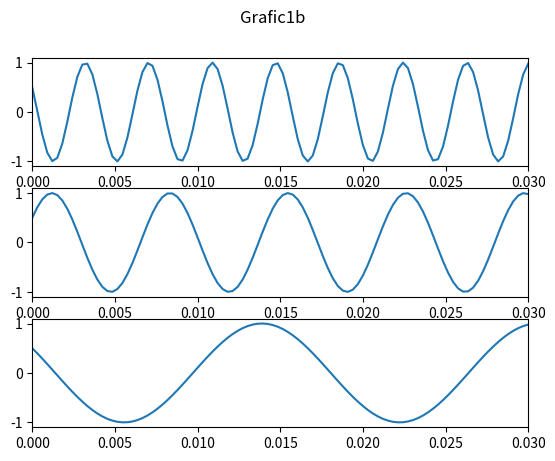
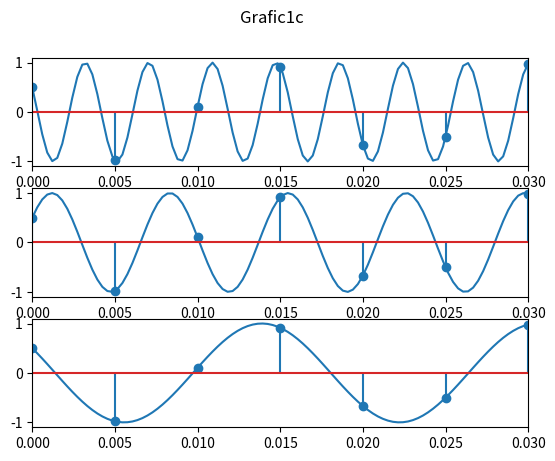

Here is the Python script that generated these plots, in order:
import numpy as np
import matplotlib.pyplot as plt

#ex1
#a)
t = np.linspace(0, 0.03, 100)

#b)
x = np.cos(520 * np.pi * t + np.pi / 3)
y = np.cos(280 * np.pi * t - np.pi / 3)
z = np.cos(120 * np.pi * t + np.pi / 3)

fig, axs = plt.subplots(3)
fig.suptitle('Grafic1b')
axs[0].plot(t, x)
axs[1].plot(t, y)
axs[2].plot(t, z)
for ax in axs.flat:
    ax.set_xlim([0, 0.03])
    
plt.savefig('ex1b.pdf')   
plt.show()

#c)
fs = 200

N = int(np.round(0.03 * fs)) + 1     
n = np.linspace(0, 0.03, N)       
xn = np.cos(520 * np.pi * n + np.pi / 3)
yn = np.cos(280 * np.pi * n - np.pi / 3)
zn = np.cos(120 * np.pi * n + np.pi / 3)
 
fig, axs = plt.subplots(3)
fig.suptitle('Grafic1c')

axs[0].plot(t, x)
axs[0].stem(n, xn)
axs[1].plot(t, y)
axs[1].stem(n, yn)
axs[2].plot(t, z)
axs[2].stem(n, zn)
for ax in axs.flat:
    ax.set_xlim([0, 0.03])
plt.savefig('ex1c.pdf')
plt.show()
